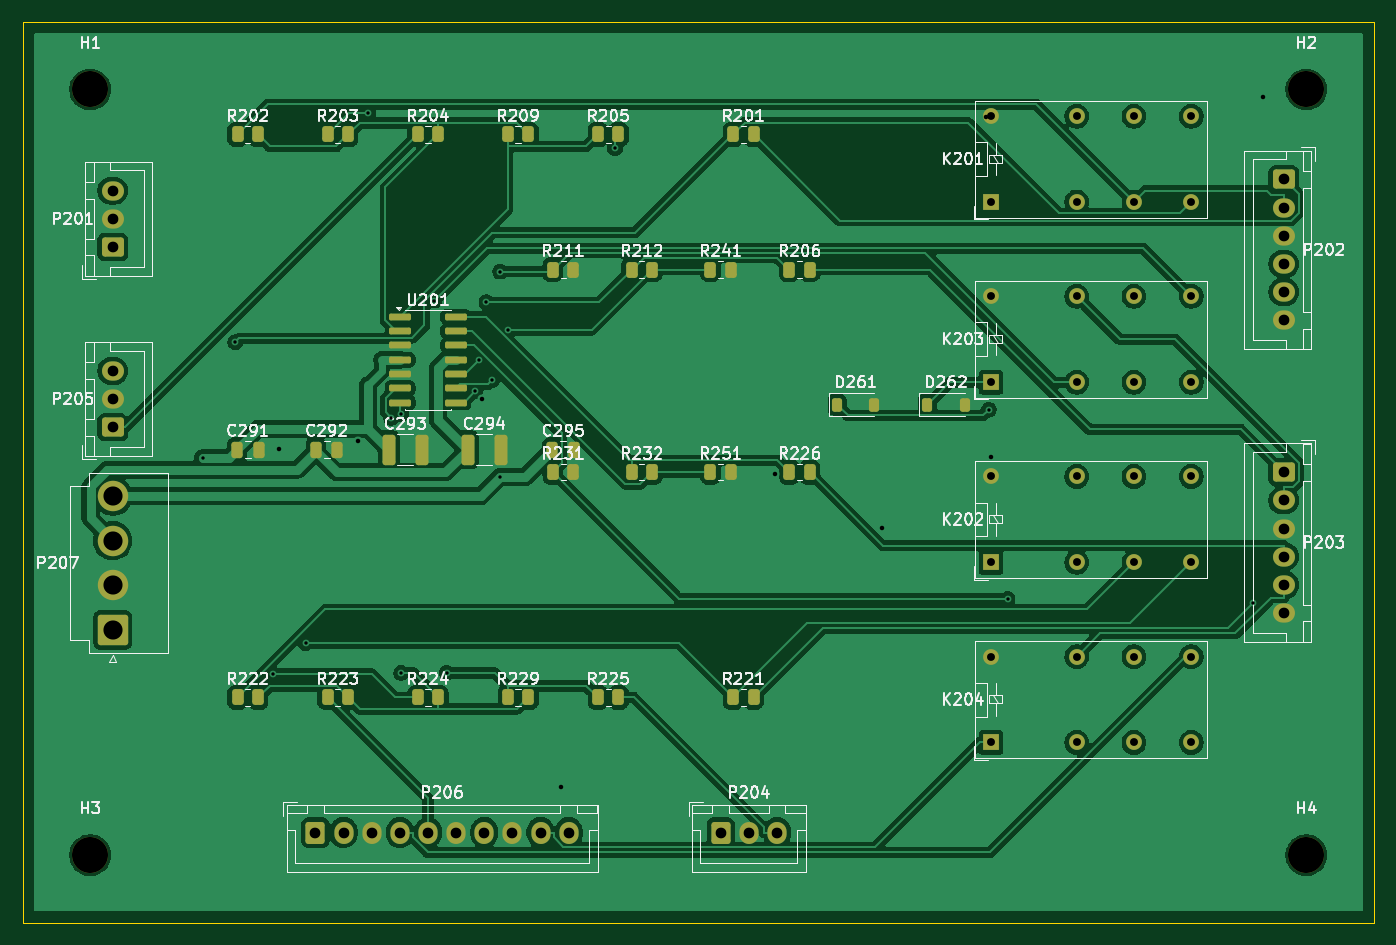
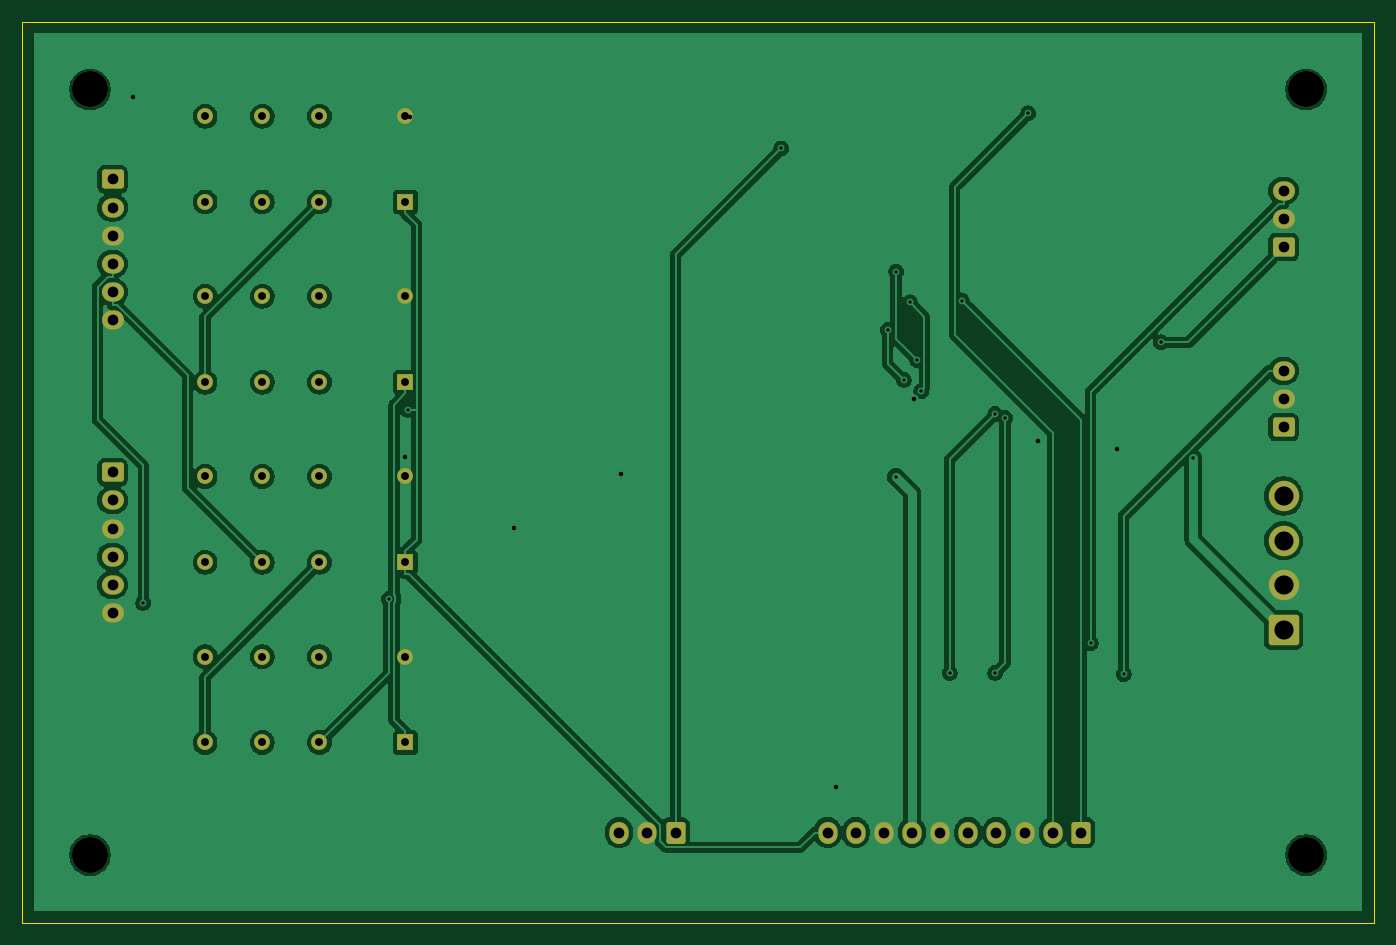
Circuit board: 10 layer files. Board 120.0 x 80.0 mm.
- bottom_copper: ext-tank-routing-B_Cu.gbl (117169 bytes)
- bottom_mask: ext-tank-routing-B_Mask.gbs (3739 bytes)
- paste: ext-tank-routing-B_Paste.gbp (461 bytes)
- bottom_silk: ext-tank-routing-B_Silkscreen.gbo (462 bytes)
- outline: ext-tank-routing-Edge_Cuts.gm1 (691 bytes)
- top_copper: ext-tank-routing-F_Cu.gtl (158482 bytes)
- top_mask: ext-tank-routing-F_Mask.gts (6532 bytes)
- paste: ext-tank-routing-F_Paste.gtp (3769 bytes)
- top_silk: ext-tank-routing-F_Silkscreen.gto (104166 bytes)
- drill: ext-tank-routing.drl (2046 bytes)

=== bottom_copper: ext-tank-routing-B_Cu.gbl (117169 bytes, source omitted) ===
=== bottom_mask: ext-tank-routing-B_Mask.gbs ===
%TF.GenerationSoftware,KiCad,Pcbnew,10.0.3*%
%TF.CreationDate,2026-07-02T03:50:20-05:00*%
%TF.ProjectId,ext-tank-routing,6578742d-7461-46e6-9b2d-726f7574696e,rev?*%
%TF.SameCoordinates,Original*%
%TF.FileFunction,Soldermask,Bot*%
%TF.FilePolarity,Negative*%
%FSLAX46Y46*%
G04 Gerber Fmt 4.6, Leading zero omitted, Abs format (unit mm)*
G04 Created by KiCad (PCBNEW 10.0.3) date 2026-07-02 03:50:20*
%MOMM*%
%LPD*%
G01*
G04 APERTURE LIST*
G04 Aperture macros list*
%AMRoundRect*
0 Rectangle with rounded corners*
0 $1 Rounding radius*
0 $2 $3 $4 $5 $6 $7 $8 $9 X,Y pos of 4 corners*
0 Add a 4 corners polygon primitive as box body*
4,1,4,$2,$3,$4,$5,$6,$7,$8,$9,$2,$3,0*
0 Add four circle primitives for the rounded corners*
1,1,$1+$1,$2,$3*
1,1,$1+$1,$4,$5*
1,1,$1+$1,$6,$7*
1,1,$1+$1,$8,$9*
0 Add four rect primitives between the rounded corners*
20,1,$1+$1,$2,$3,$4,$5,0*
20,1,$1+$1,$4,$5,$6,$7,0*
20,1,$1+$1,$6,$7,$8,$9,0*
20,1,$1+$1,$8,$9,$2,$3,0*%
G04 Aperture macros list end*
%ADD10RoundRect,0.250000X-0.725000X0.600000X-0.725000X-0.600000X0.725000X-0.600000X0.725000X0.600000X0*%
%ADD11O,1.950000X1.700000*%
%ADD12RoundRect,0.250000X0.725000X-0.600000X0.725000X0.600000X-0.725000X0.600000X-0.725000X-0.600000X0*%
%ADD13C,3.200000*%
%ADD14R,1.400000X1.400000*%
%ADD15C,1.400000*%
%ADD16RoundRect,0.250001X1.099999X-1.099999X1.099999X1.099999X-1.099999X1.099999X-1.099999X-1.099999X0*%
%ADD17C,2.700000*%
%ADD18RoundRect,0.250000X-0.600000X-0.725000X0.600000X-0.725000X0.600000X0.725000X-0.600000X0.725000X0*%
%ADD19O,1.700000X1.950000*%
G04 APERTURE END LIST*
D10*
%TO.C,P203*%
X142000000Y-70000000D03*
D11*
X142000000Y-72500000D03*
X142000000Y-75000000D03*
X142000000Y-77500000D03*
X142000000Y-80000000D03*
X142000000Y-82500000D03*
%TD*%
D12*
%TO.C,P205*%
X38000000Y-66000000D03*
D11*
X38000000Y-63500000D03*
X38000000Y-61000000D03*
%TD*%
D10*
%TO.C,P202*%
X142000000Y-44000000D03*
D11*
X142000000Y-46500000D03*
X142000000Y-49000000D03*
X142000000Y-51500000D03*
X142000000Y-54000000D03*
X142000000Y-56500000D03*
%TD*%
D13*
%TO.C,H3*%
X36000000Y-104000000D03*
%TD*%
D14*
%TO.C,K202*%
X116000000Y-78000000D03*
D15*
X123620000Y-78000000D03*
X128700000Y-78000000D03*
X133780000Y-78000000D03*
X133780000Y-70380000D03*
X128700000Y-70380000D03*
X123620000Y-70380000D03*
X116000000Y-70380000D03*
%TD*%
D16*
%TO.C,P207*%
X38000000Y-84000000D03*
D17*
X38000000Y-80040000D03*
X38000000Y-76080000D03*
X38000000Y-72120000D03*
%TD*%
D14*
%TO.C,K204*%
X116000000Y-94000000D03*
D15*
X123620000Y-94000000D03*
X128700000Y-94000000D03*
X133780000Y-94000000D03*
X133780000Y-86380000D03*
X128700000Y-86380000D03*
X123620000Y-86380000D03*
X116000000Y-86380000D03*
%TD*%
D13*
%TO.C,H2*%
X144000000Y-36000000D03*
%TD*%
D14*
%TO.C,K201*%
X116000000Y-46000000D03*
D15*
X123620000Y-46000000D03*
X128700000Y-46000000D03*
X133780000Y-46000000D03*
X133780000Y-38380000D03*
X128700000Y-38380000D03*
X123620000Y-38380000D03*
X116000000Y-38380000D03*
%TD*%
D18*
%TO.C,P206*%
X56000000Y-102000000D03*
D19*
X58500000Y-102000000D03*
X61000000Y-102000000D03*
X63500000Y-102000000D03*
X66000000Y-102000000D03*
X68500000Y-102000000D03*
X71000000Y-102000000D03*
X73500000Y-102000000D03*
X76000000Y-102000000D03*
X78500000Y-102000000D03*
%TD*%
D12*
%TO.C,P201*%
X38000000Y-50000000D03*
D11*
X38000000Y-47500000D03*
X38000000Y-45000000D03*
%TD*%
D14*
%TO.C,K203*%
X116000000Y-62000000D03*
D15*
X123620000Y-62000000D03*
X128700000Y-62000000D03*
X133780000Y-62000000D03*
X133780000Y-54380000D03*
X128700000Y-54380000D03*
X123620000Y-54380000D03*
X116000000Y-54380000D03*
%TD*%
D18*
%TO.C,P204*%
X92000000Y-102000000D03*
D19*
X94500000Y-102000000D03*
X97000000Y-102000000D03*
%TD*%
D13*
%TO.C,H1*%
X36000000Y-36000000D03*
%TD*%
%TO.C,H4*%
X144000000Y-104000000D03*
%TD*%
M02*

=== paste: ext-tank-routing-B_Paste.gbp ===
%TF.GenerationSoftware,KiCad,Pcbnew,10.0.3*%
%TF.CreationDate,2026-07-02T03:50:20-05:00*%
%TF.ProjectId,ext-tank-routing,6578742d-7461-46e6-9b2d-726f7574696e,rev?*%
%TF.SameCoordinates,Original*%
%TF.FileFunction,Paste,Bot*%
%TF.FilePolarity,Positive*%
%FSLAX46Y46*%
G04 Gerber Fmt 4.6, Leading zero omitted, Abs format (unit mm)*
G04 Created by KiCad (PCBNEW 10.0.3) date 2026-07-02 03:50:20*
%MOMM*%
%LPD*%
G01*
G04 APERTURE LIST*
G04 APERTURE END LIST*
M02*

=== bottom_silk: ext-tank-routing-B_Silkscreen.gbo ===
%TF.GenerationSoftware,KiCad,Pcbnew,10.0.3*%
%TF.CreationDate,2026-07-02T03:50:20-05:00*%
%TF.ProjectId,ext-tank-routing,6578742d-7461-46e6-9b2d-726f7574696e,rev?*%
%TF.SameCoordinates,Original*%
%TF.FileFunction,Legend,Bot*%
%TF.FilePolarity,Positive*%
%FSLAX46Y46*%
G04 Gerber Fmt 4.6, Leading zero omitted, Abs format (unit mm)*
G04 Created by KiCad (PCBNEW 10.0.3) date 2026-07-02 03:50:20*
%MOMM*%
%LPD*%
G01*
G04 APERTURE LIST*
G04 APERTURE END LIST*
M02*

=== outline: ext-tank-routing-Edge_Cuts.gm1 ===
%TF.GenerationSoftware,KiCad,Pcbnew,10.0.3*%
%TF.CreationDate,2026-07-02T03:50:20-05:00*%
%TF.ProjectId,ext-tank-routing,6578742d-7461-46e6-9b2d-726f7574696e,rev?*%
%TF.SameCoordinates,Original*%
%TF.FileFunction,Profile,NP*%
%FSLAX46Y46*%
G04 Gerber Fmt 4.6, Leading zero omitted, Abs format (unit mm)*
G04 Created by KiCad (PCBNEW 10.0.3) date 2026-07-02 03:50:20*
%MOMM*%
%LPD*%
G01*
G04 APERTURE LIST*
%TA.AperFunction,Profile*%
%ADD10C,0.100000*%
%TD*%
G04 APERTURE END LIST*
D10*
X30000000Y-30000000D02*
X150000000Y-30000000D01*
X30000000Y-110000000D02*
X30000000Y-30000000D01*
X150000000Y-30000000D02*
X150000000Y-110000000D01*
X150000000Y-110000000D02*
X30000000Y-110000000D01*
M02*

=== top_copper: ext-tank-routing-F_Cu.gtl (158482 bytes, source omitted) ===
=== top_mask: ext-tank-routing-F_Mask.gts (6532 bytes, source omitted) ===
=== paste: ext-tank-routing-F_Paste.gtp ===
%TF.GenerationSoftware,KiCad,Pcbnew,10.0.3*%
%TF.CreationDate,2026-07-02T03:50:20-05:00*%
%TF.ProjectId,ext-tank-routing,6578742d-7461-46e6-9b2d-726f7574696e,rev?*%
%TF.SameCoordinates,Original*%
%TF.FileFunction,Paste,Top*%
%TF.FilePolarity,Positive*%
%FSLAX46Y46*%
G04 Gerber Fmt 4.6, Leading zero omitted, Abs format (unit mm)*
G04 Created by KiCad (PCBNEW 10.0.3) date 2026-07-02 03:50:20*
%MOMM*%
%LPD*%
G01*
G04 APERTURE LIST*
G04 Aperture macros list*
%AMRoundRect*
0 Rectangle with rounded corners*
0 $1 Rounding radius*
0 $2 $3 $4 $5 $6 $7 $8 $9 X,Y pos of 4 corners*
0 Add a 4 corners polygon primitive as box body*
4,1,4,$2,$3,$4,$5,$6,$7,$8,$9,$2,$3,0*
0 Add four circle primitives for the rounded corners*
1,1,$1+$1,$2,$3*
1,1,$1+$1,$4,$5*
1,1,$1+$1,$6,$7*
1,1,$1+$1,$8,$9*
0 Add four rect primitives between the rounded corners*
20,1,$1+$1,$2,$3,$4,$5,0*
20,1,$1+$1,$4,$5,$6,$7,0*
20,1,$1+$1,$6,$7,$8,$9,0*
20,1,$1+$1,$8,$9,$2,$3,0*%
G04 Aperture macros list end*
%ADD10RoundRect,0.250000X-0.262500X-0.450000X0.262500X-0.450000X0.262500X0.450000X-0.262500X0.450000X0*%
%ADD11RoundRect,0.225000X-0.225000X-0.375000X0.225000X-0.375000X0.225000X0.375000X-0.225000X0.375000X0*%
%ADD12RoundRect,0.250000X-0.325000X-1.100000X0.325000X-1.100000X0.325000X1.100000X-0.325000X1.100000X0*%
%ADD13RoundRect,0.250000X-0.250000X-0.475000X0.250000X-0.475000X0.250000X0.475000X-0.250000X0.475000X0*%
%ADD14RoundRect,0.150000X-0.825000X-0.150000X0.825000X-0.150000X0.825000X0.150000X-0.825000X0.150000X0*%
G04 APERTURE END LIST*
D10*
%TO.C,R202*%
X49087500Y-40000000D03*
X50912500Y-40000000D03*
%TD*%
%TO.C,R229*%
X73087500Y-90000000D03*
X74912500Y-90000000D03*
%TD*%
%TO.C,R212*%
X84087500Y-52000000D03*
X85912500Y-52000000D03*
%TD*%
%TO.C,R205*%
X81087500Y-40000000D03*
X82912500Y-40000000D03*
%TD*%
%TO.C,R221*%
X93087500Y-90000000D03*
X94912500Y-90000000D03*
%TD*%
%TO.C,R201*%
X93087500Y-40000000D03*
X94912500Y-40000000D03*
%TD*%
D11*
%TO.C,D262*%
X110350000Y-64000000D03*
X113650000Y-64000000D03*
%TD*%
D12*
%TO.C,C294*%
X69525000Y-68000000D03*
X72475000Y-68000000D03*
%TD*%
D13*
%TO.C,C295*%
X77050000Y-68000000D03*
X78950000Y-68000000D03*
%TD*%
D10*
%TO.C,R222*%
X49087500Y-90000000D03*
X50912500Y-90000000D03*
%TD*%
%TO.C,R204*%
X65087500Y-40000000D03*
X66912500Y-40000000D03*
%TD*%
%TO.C,R226*%
X98087500Y-70000000D03*
X99912500Y-70000000D03*
%TD*%
%TO.C,R241*%
X91087500Y-52000000D03*
X92912500Y-52000000D03*
%TD*%
%TO.C,R223*%
X57087500Y-90000000D03*
X58912500Y-90000000D03*
%TD*%
%TO.C,R225*%
X81087500Y-90000000D03*
X82912500Y-90000000D03*
%TD*%
%TO.C,R231*%
X77087500Y-70000000D03*
X78912500Y-70000000D03*
%TD*%
%TO.C,R232*%
X84087500Y-70000000D03*
X85912500Y-70000000D03*
%TD*%
%TO.C,R209*%
X73087500Y-40000000D03*
X74912500Y-40000000D03*
%TD*%
%TO.C,R203*%
X57087500Y-40000000D03*
X58912500Y-40000000D03*
%TD*%
D11*
%TO.C,D261*%
X102350000Y-64000000D03*
X105650000Y-64000000D03*
%TD*%
D13*
%TO.C,C291*%
X49050000Y-68000000D03*
X50950000Y-68000000D03*
%TD*%
D10*
%TO.C,R251*%
X91087500Y-70000000D03*
X92912500Y-70000000D03*
%TD*%
D13*
%TO.C,C292*%
X56050000Y-68000000D03*
X57950000Y-68000000D03*
%TD*%
D10*
%TO.C,R206*%
X98087500Y-52000000D03*
X99912500Y-52000000D03*
%TD*%
D12*
%TO.C,C293*%
X62525000Y-68000000D03*
X65475000Y-68000000D03*
%TD*%
D10*
%TO.C,R224*%
X65087500Y-90000000D03*
X66912500Y-90000000D03*
%TD*%
D14*
%TO.C,U201*%
X63525000Y-56190000D03*
X63525000Y-57460000D03*
X63525000Y-58730000D03*
X63525000Y-60000000D03*
X63525000Y-61270000D03*
X63525000Y-62540000D03*
X63525000Y-63810000D03*
X68475000Y-63810000D03*
X68475000Y-62540000D03*
X68475000Y-61270000D03*
X68475000Y-60000000D03*
X68475000Y-58730000D03*
X68475000Y-57460000D03*
X68475000Y-56190000D03*
%TD*%
D10*
%TO.C,R211*%
X77087500Y-52000000D03*
X78912500Y-52000000D03*
%TD*%
M02*

=== top_silk: ext-tank-routing-F_Silkscreen.gto (104166 bytes, source omitted) ===
=== drill: ext-tank-routing.drl ===
M48
; DRILL file KiCad 10.0.3 date 2026-07-02T03:50:21
; FORMAT={-:-/ absolute / metric / decimal}
; #@! TF.CreationDate,2026-07-02T03:50:21-05:00
; #@! TF.GenerationSoftware,Kicad,Pcbnew,10.0.3
; #@! TF.FileFunction,MixedPlating,1,2
FMAT,2
METRIC
; #@! TA.AperFunction,Plated,PTH,ViaDrill
T1C0.300
; #@! TA.AperFunction,Plated,PTH,ViaDrill
T2C0.400
; #@! TA.AperFunction,Plated,PTH,ComponentDrill
T3C0.700
; #@! TA.AperFunction,Plated,PTH,ComponentDrill
T4C0.950
; #@! TA.AperFunction,Plated,PTH,ComponentDrill
T5C1.700
; #@! TA.AperFunction,NonPlated,NPTH,ComponentDrill
T6C3.200
%
G90
G05
T1
X46.025Y-68.759
X48.889Y-58.462
X52.197Y-87.915
X55.134Y-85.165
X60.684Y-38.123
X62.734Y-65.165
X63.616Y-64.827
X63.616Y-87.818
X66.571Y-54.759
X67.647Y-87.823
X70.165Y-62.807
X70.52Y-60.053
X71.192Y-54.898
X71.723Y-61.795
X72.411Y-52.177
X72.411Y-70.418
X73.142Y-57.367
X82.609Y-41.241
X115.794Y-64.441
X117.478Y-81.243
X139.28Y-81.599
T2
X52.749Y-67.943
X59.828Y-67.236
X70.833Y-63.489
X77.772Y-97.94
X96.851Y-70.201
X106.312Y-74.916
X115.562Y-38.411
X116.043Y-68.678
X140.152Y-36.682
T3
X116.0Y-38.38
X116.0Y-46.0
X116.0Y-54.38
X116.0Y-62.0
X116.0Y-70.38
X116.0Y-78.0
X116.0Y-86.38
X116.0Y-94.0
X123.62Y-38.38
X123.62Y-46.0
X123.62Y-54.38
X123.62Y-62.0
X123.62Y-70.38
X123.62Y-78.0
X123.62Y-86.38
X123.62Y-94.0
X128.7Y-38.38
X128.7Y-46.0
X128.7Y-54.38
X128.7Y-62.0
X128.7Y-70.38
X128.7Y-78.0
X128.7Y-86.38
X128.7Y-94.0
X133.78Y-38.38
X133.78Y-46.0
X133.78Y-54.38
X133.78Y-62.0
X133.78Y-70.38
X133.78Y-78.0
X133.78Y-86.38
X133.78Y-94.0
T4
X38.0Y-45.0
X38.0Y-47.5
X38.0Y-50.0
X38.0Y-61.0
X38.0Y-63.5
X38.0Y-66.0
X56.0Y-102.0
X58.5Y-102.0
X61.0Y-102.0
X63.5Y-102.0
X66.0Y-102.0
X68.5Y-102.0
X71.0Y-102.0
X73.5Y-102.0
X76.0Y-102.0
X78.5Y-102.0
X92.0Y-102.0
X94.5Y-102.0
X97.0Y-102.0
X142.0Y-44.0
X142.0Y-46.5
X142.0Y-49.0
X142.0Y-51.5
X142.0Y-54.0
X142.0Y-56.5
X142.0Y-70.0
X142.0Y-72.5
X142.0Y-75.0
X142.0Y-77.5
X142.0Y-80.0
X142.0Y-82.5
T5
X38.0Y-72.12
X38.0Y-76.08
X38.0Y-80.04
X38.0Y-84.0
T6
X36.0Y-36.0
X36.0Y-104.0
X144.0Y-36.0
X144.0Y-104.0
M30
